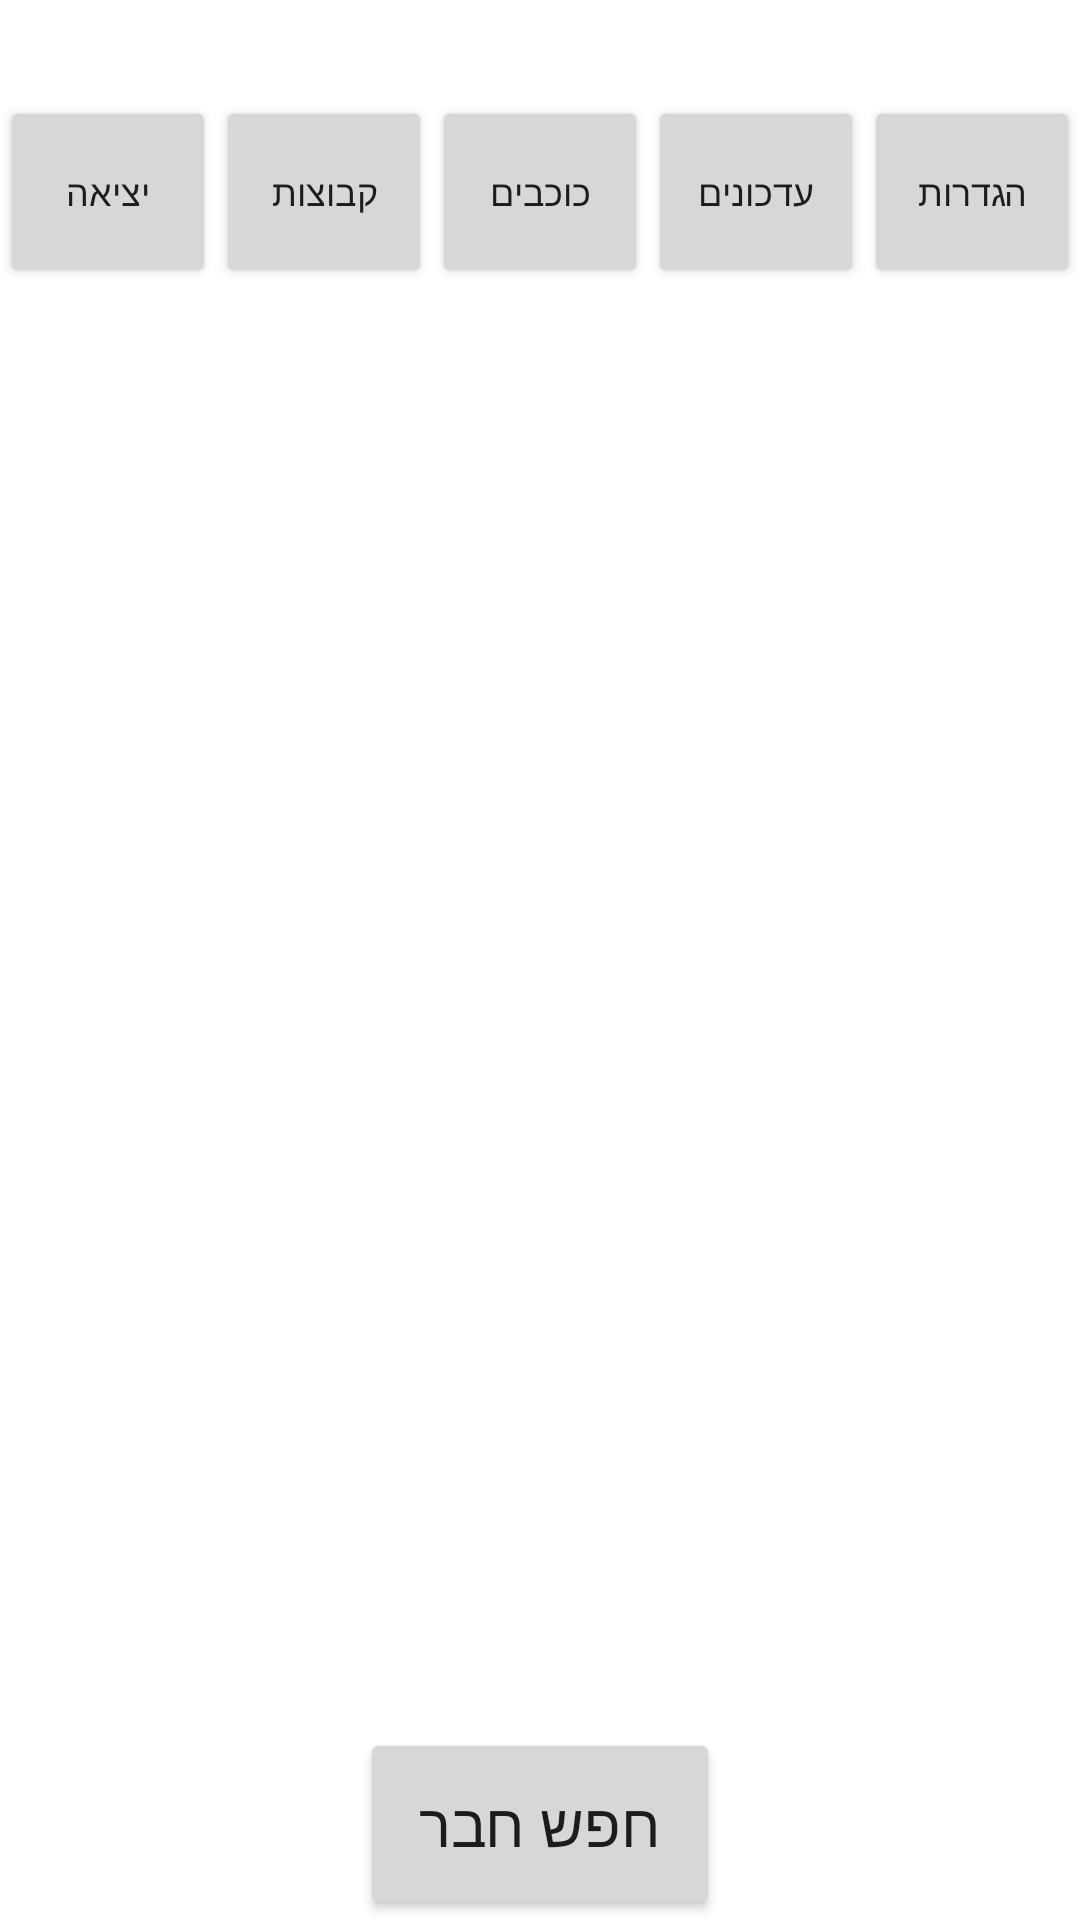

The Android layout XML behind this screen, and the referenced resources:
<!-- AndroidManifest.xml: application theme Theme.StarsBook -->
<!-- res/layout/activity_friends.xml -->
<?xml version="1.0" encoding="utf-8"?>
<androidx.constraintlayout.widget.ConstraintLayout xmlns:android="http://schemas.android.com/apk/res/android"
    xmlns:app="http://schemas.android.com/apk/res-auto"
    xmlns:tools="http://schemas.android.com/tools"
    android:layout_width="match_parent"
    android:layout_height="match_parent"
    tools:context=".Friends">
    <LinearLayout
        android:layout_width="match_parent"
        android:layout_height="match_parent"
        android:orientation="vertical"
        android:weightSum="100">
        <TextView
            android:layout_width="match_parent"
            android:layout_height="0dp"
            android:layout_weight="5"/>
        <LinearLayout
            android:layout_width="match_parent"
            android:layout_height="0dp"
            android:layout_weight="10"
            android:orientation="horizontal"
            android:weightSum="5">
            <Button
                android:layout_width="0dp"
                android:layout_height="match_parent"
                android:layout_weight="1"
                android:id="@+id/btExitFriends"
                android:text="@string/exit"
                android:textSize="12dp"/>
            <Button
                android:layout_width="0dp"
                android:layout_height="match_parent"
                android:layout_weight="1"
                android:id="@+id/btGroupsFriends"
                android:text="@string/groups"
                android:textSize="12dp"/>

            <Button
                android:layout_width="0dp"
                android:layout_height="match_parent"
                android:layout_weight="1"
                android:id="@+id/btStarsFriends"
                android:text="@string/stars"
                android:textSize="12dp"/>
            <Button
                android:layout_width="0dp"
                android:layout_height="match_parent"
                android:layout_weight="1"
                android:id="@+id/btNewsFriends"
                android:text="@string/news"
                android:textSize="12dp"/>
            <Button
                android:layout_width="0dp"
                android:layout_height="match_parent"
                android:layout_weight="1"
                android:id="@+id/btSettingsFriends"
                android:text="@string/settings"
                android:textSize="12dp"/>
        </LinearLayout>
        <TextView
            android:layout_width="match_parent"
            android:layout_height="0dp"
            android:layout_weight="5"/>
        <ListView
            android:layout_width="match_parent"
            android:layout_height="0dp"
            android:layout_weight="35"
            android:id="@+id/lvAsksFriends"/>
        <ListView
            android:layout_width="match_parent"
            android:layout_height="0dp"
            android:layout_weight="35"
            android:id="@+id/lvFriendsFriends"/>
        <LinearLayout
            android:layout_width="match_parent"
            android:layout_height="0dp"
            android:layout_weight="10"
            android:weightSum="3"
            android:orientation="horizontal">
            <TextView
                android:layout_width="0dp"
                android:layout_height="match_parent"
                android:layout_weight="1"/>
            <Button
                android:layout_width="0dp"
                android:layout_height="match_parent"
                android:layout_weight="1"
                android:id="@+id/btlookForFriendFriends"
                android:text="@string/lookForFriend"
                android:textSize="20dp"/>
            <TextView
                android:layout_width="0dp"
                android:layout_height="match_parent"
                android:layout_weight="1"/>
        </LinearLayout>
    </LinearLayout>
</androidx.constraintlayout.widget.ConstraintLayout>
<!-- resources referenced by this layout -->
<resources>
  <string name="exit">יציאה</string>
  <string name="groups">קבוצות</string>
  <string name="lookForFriend">חפש חבר</string>
  <string name="news">עדכונים</string>
  <string name="settings">הגדרות</string>
  <string name="stars">כוכבים</string>
  <style name="Theme.StarsBook" parent="Theme.MaterialComponents.DayNight.DarkActionBar">
          
          <item name="colorPrimary">@color/purple_500</item>
          <item name="colorPrimaryVariant">@color/purple_700</item>
          <item name="colorOnPrimary">@color/white</item>
          
          <item name="colorSecondary">@color/teal_200</item>
          <item name="colorSecondaryVariant">@color/teal_700</item>
          <item name="colorOnSecondary">@color/black</item>
          
          <item name="android:statusBarColor" tools:targetApi="l">?attr/colorPrimaryVariant</item>
          
      </style>
  <!-- not gathered from this repository: default colours our renderer supplied (Android Studio template values) -->
  <color name="purple_500">#FF6200EE</color>
  <color name="purple_700">#FF3700B3</color>
  <color name="teal_200">#FF03DAC5</color>
  <color name="teal_700">#FF018786</color>
  <color name="black">#FF000000</color>
  <color name="white">#FFFFFFFF</color>
</resources>
